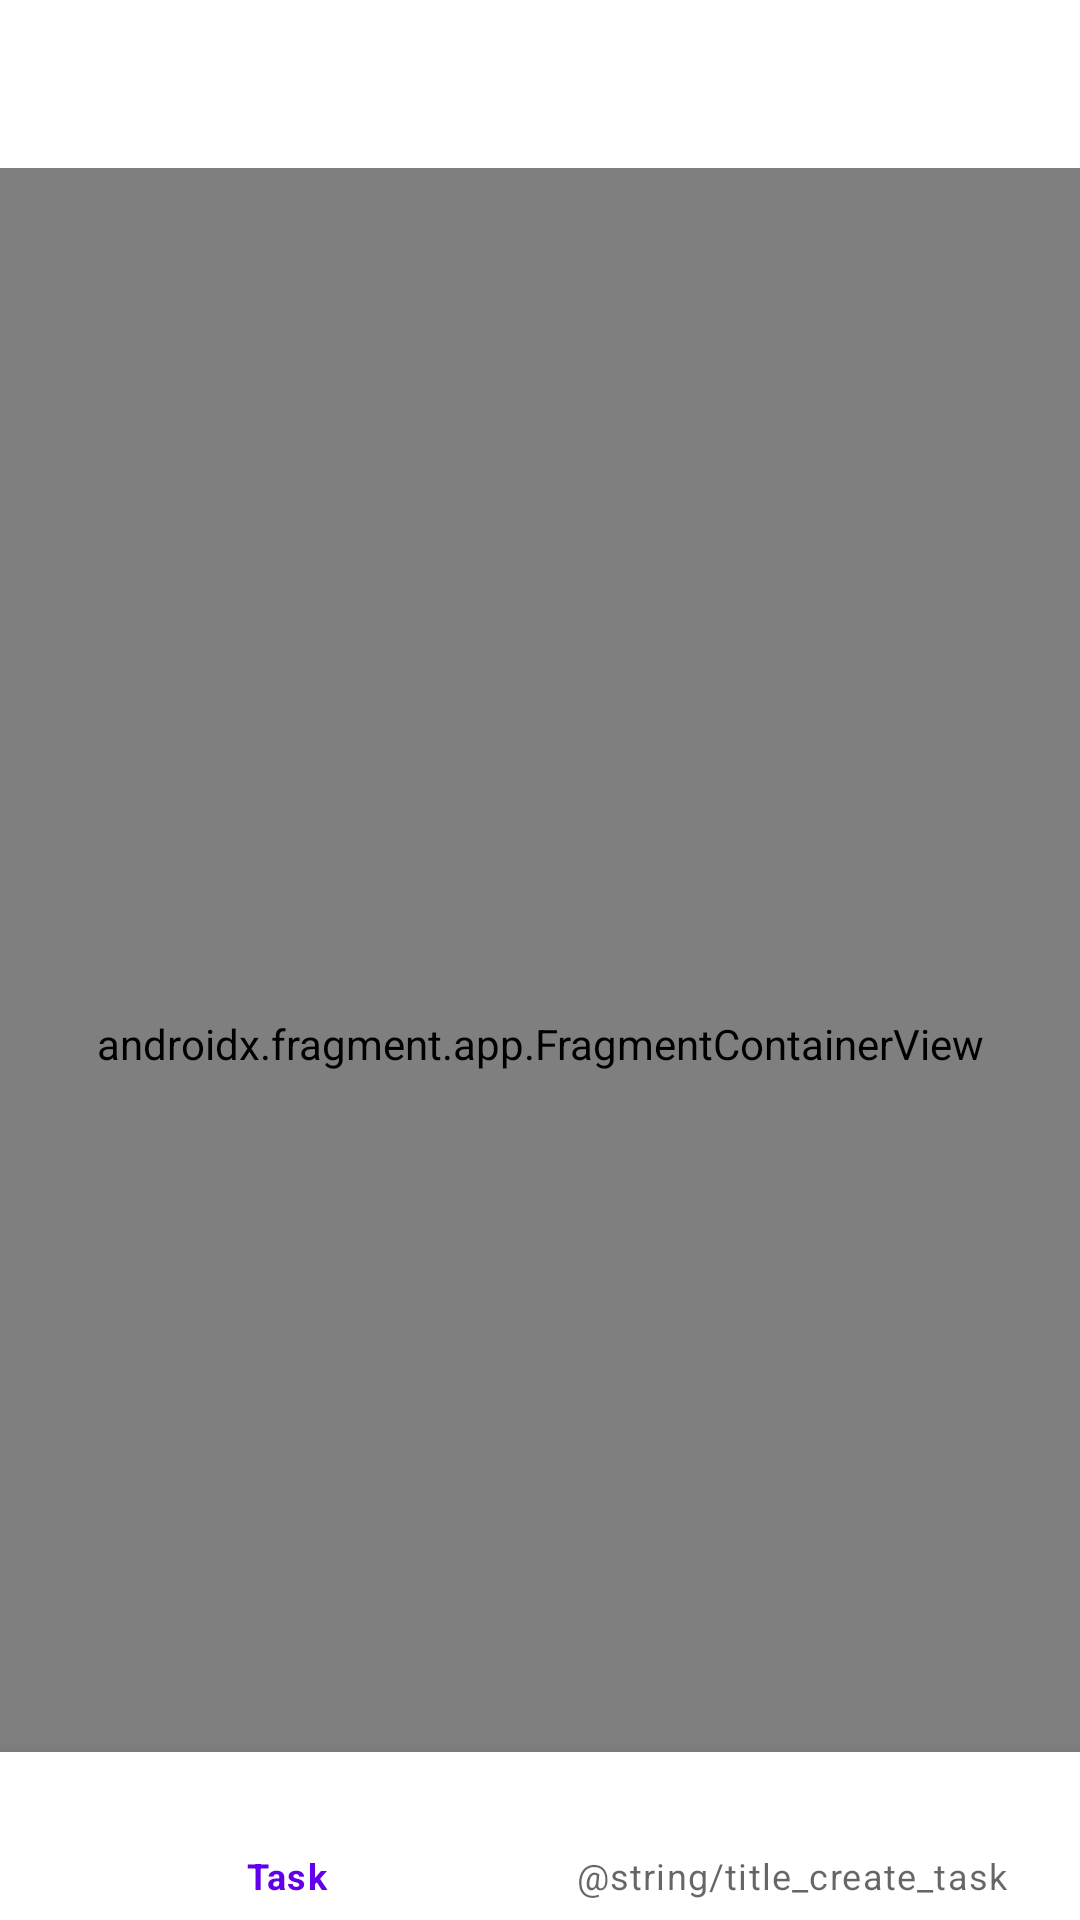

Here is an Android app screen rendered from its layout file. Give the layout XML and the strings, colors and styles it references.
<!-- AndroidManifest.xml: application theme Theme.TodoList -->
<!-- res/layout/activity_main.xml -->
<?xml version="1.0" encoding="utf-8"?>
<androidx.constraintlayout.widget.ConstraintLayout xmlns:android="http://schemas.android.com/apk/res/android"
    xmlns:app="http://schemas.android.com/apk/res-auto"
    android:id="@+id/container"
    android:layout_width="match_parent"
    android:layout_height="match_parent"
    android:paddingTop="?attr/actionBarSize">

    <com.google.android.material.bottomnavigation.BottomNavigationView
        android:id="@+id/nav_view"
        android:layout_width="0dp"
        android:layout_height="wrap_content"
        android:background="?android:attr/windowBackground"
        app:layout_constraintBottom_toBottomOf="parent"
        app:layout_constraintHorizontal_bias="1.0"
        app:layout_constraintLeft_toLeftOf="parent"
        app:layout_constraintRight_toRightOf="parent"
        app:menu="@menu/bottom_nav_menu" />

    <androidx.fragment.app.FragmentContainerView
        android:id="@+id/nav_host_fragment_activity_main"
        android:name="androidx.navigation.fragment.NavHostFragment"
        android:layout_width="match_parent"
        android:layout_height="match_parent"
        app:defaultNavHost="true"
        app:layout_constraintBottom_toTopOf="@id/nav_view"
        app:layout_constraintLeft_toLeftOf="parent"
        app:layout_constraintRight_toRightOf="parent"
        app:layout_constraintTop_toTopOf="parent"
        app:navGraph="@navigation/mobile_navigation" />

</androidx.constraintlayout.widget.ConstraintLayout>
<!-- resources referenced by this layout -->
<resources>
  <style name="Theme.TodoList" parent="Theme.MaterialComponents.DayNight.DarkActionBar">
          
          <item name="colorPrimary">@color/purple_500</item>
          <item name="colorPrimaryVariant">@color/purple_700</item>
          <item name="colorOnPrimary">@color/white</item>
          
          <item name="colorSecondary">@color/teal_200</item>
          <item name="colorSecondaryVariant">@color/teal_700</item>
          <item name="colorOnSecondary">@color/black</item>
          
          <item name="android:statusBarColor">?attr/colorPrimaryVariant</item>
          
      </style>
  <!-- not gathered from this repository: default colours our renderer supplied (Android Studio template values) -->
  <color name="purple_500">#FF6200EE</color>
  <color name="purple_700">#FF3700B3</color>
  <color name="teal_200">#FF03DAC5</color>
  <color name="teal_700">#FF018786</color>
  <color name="black">#FF000000</color>
  <color name="white">#FFFFFFFF</color>
</resources>
